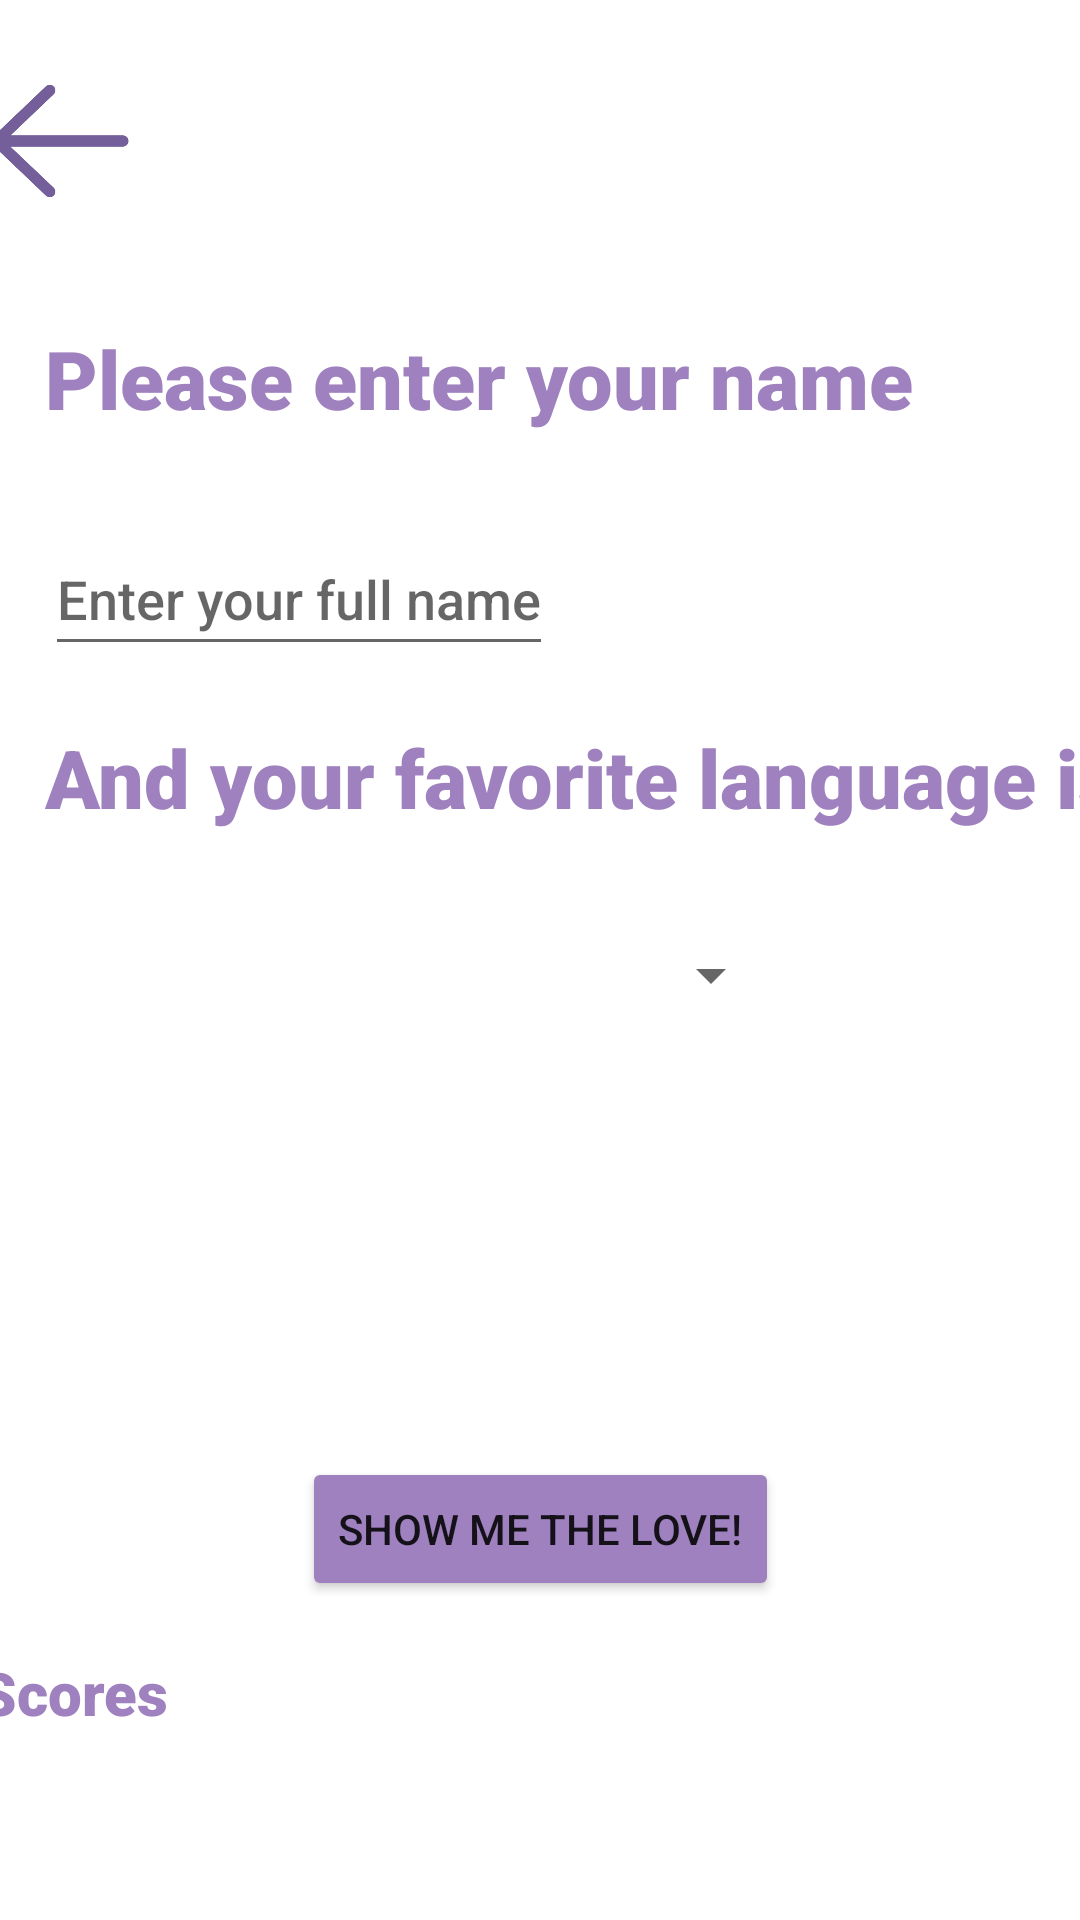

This screen was rendered from an Android layout file. Write that file and the resources it references.
<!-- AndroidManifest.xml: application theme Theme.ValentinesSpecialEditionApp2022 -->
<!-- res/layout/activity_main2.xml -->
<?xml version="1.0" encoding="utf-8"?>
<androidx.constraintlayout.widget.ConstraintLayout xmlns:android="http://schemas.android.com/apk/res/android"
    xmlns:app="http://schemas.android.com/apk/res-auto"
    xmlns:tools="http://schemas.android.com/tools"
    android:layout_width="match_parent"
    android:layout_height="match_parent"
    tools:context=".MainActivity2">

    <TextView
        android:id="@+id/textScoreTable"
        android:layout_width="290dp"
        android:layout_height="89dp"
        android:layout_marginTop="24dp"
        android:layout_marginEnd="27dp"
        android:layout_marginBottom="15dp"
        android:fontFamily="sans-serif-black"
        android:textColor="#9E81BE"
        android:textSize="20sp"
        app:layout_constraintBottom_toBottomOf="parent"
        app:layout_constraintEnd_toEndOf="parent"
        app:layout_constraintStart_toEndOf="@+id/textScore"
        app:layout_constraintTop_toBottomOf="@+id/loveTest"
        app:layout_constraintVertical_bias="0.0" />

    <ImageButton
        android:id="@+id/backButton"
        android:layout_width="60dp"
        android:layout_height="62dp"
        android:layout_marginStart="15dp"
        android:layout_marginTop="16dp"
        android:layout_marginEnd="335dp"
        android:layout_marginBottom="30dp"
        android:background="#FFFFFF"
        android:onClick="OnClickBackButton"
        android:scaleType="centerInside"
        app:layout_constraintBottom_toTopOf="@+id/textName"
        app:layout_constraintEnd_toEndOf="parent"
        app:layout_constraintStart_toStartOf="parent"
        app:layout_constraintTop_toTopOf="parent"
        app:srcCompat="@drawable/back_2"
        tools:ignore="SpeakableTextPresentCheck" />

    <Spinner
        android:id="@+id/listOfLanguages"
        android:layout_width="246dp"
        android:layout_height="48dp"
        android:layout_marginStart="15dp"
        android:layout_marginTop="9dp"
        app:layout_constraintStart_toStartOf="parent"
        app:layout_constraintTop_toBottomOf="@+id/textLanguage"
        tools:ignore="SpeakableTextPresentCheck" />

    <Button
        android:id="@+id/loveTest"
        android:layout_width="wrap_content"
        android:layout_height="wrap_content"
        android:layout_marginStart="111dp"
        android:layout_marginTop="23dp"
        android:layout_marginEnd="111dp"
        android:layout_marginBottom="124dp"
        android:backgroundTint="#9E81BE"
        android:onClick="OnClickShowLove"
        android:text="Show Me The Love!"
        app:cornerRadius="30dp"
        app:layout_constraintBottom_toBottomOf="parent"
        app:layout_constraintEnd_toEndOf="parent"
        app:layout_constraintStart_toStartOf="parent"
        app:layout_constraintTop_toBottomOf="@+id/imageLanguage" />

    <TextView
        android:id="@+id/textLanguage"
        android:layout_width="383dp"
        android:layout_height="51dp"
        android:layout_marginStart="15dp"
        android:layout_marginTop="5dp"
        android:layout_marginEnd="169dp"
        android:layout_marginBottom="15dp"
        android:fontFamily="sans-serif-black"
        android:text="And your favorite language is?"
        android:textColor="#9E81BE"
        android:textSize="27sp"
        app:layout_constraintBottom_toTopOf="@+id/listOfLanguages"
        app:layout_constraintEnd_toEndOf="parent"
        app:layout_constraintHorizontal_bias="0.0"
        app:layout_constraintStart_toStartOf="parent"
        app:layout_constraintTop_toBottomOf="@+id/nameEntry" />

    <TextView
        android:id="@+id/textName"
        android:layout_width="358dp"
        android:layout_height="47dp"
        android:layout_marginStart="15dp"
        android:layout_marginBottom="19dp"
        android:fontFamily="sans-serif-black"
        android:text="Please enter your name"
        android:textColor="#9E81BE"
        android:textSize="27sp"
        app:layout_constraintBottom_toTopOf="@+id/nameEntry"
        app:layout_constraintStart_toStartOf="parent"
        app:layout_constraintTop_toBottomOf="@+id/backButton" />

    <EditText
        android:id="@+id/nameEntry"
        android:layout_width="wrap_content"
        android:layout_height="wrap_content"
        android:layout_marginStart="15dp"
        android:layout_marginEnd="228dp"
        android:layout_marginBottom="14dp"
        android:fontFamily="sans-serif-medium"
        android:hint="Enter your full name"
        android:inputType="text"
        android:minHeight="48dp"
        app:layout_constraintBottom_toTopOf="@id/textLanguage"
        app:layout_constraintEnd_toEndOf="parent"
        app:layout_constraintHorizontal_bias="0.0"
        app:layout_constraintStart_toStartOf="parent"
        app:layout_constraintTop_toBottomOf="@id/textName" />

    <TextView
        android:id="@+id/textPercentage"
        android:layout_width="wrap_content"
        android:layout_height="wrap_content"
        android:layout_marginStart="6dp"
        android:layout_marginTop="23dp"
        android:layout_marginEnd="166dp"
        android:layout_marginBottom="18dp"
        android:textColor="#9E81BE"
        android:textSize="40sp"
        app:layout_constraintBottom_toTopOf="@+id/textResult"
        app:layout_constraintEnd_toEndOf="parent"
        app:layout_constraintStart_toEndOf="@+id/imageLanguage"
        app:layout_constraintTop_toBottomOf="@+id/listOfLanguages" />

    <ImageView
        android:id="@+id/imageLanguage"
        android:layout_width="145dp"
        android:layout_height="111dp"
        android:layout_marginStart="16dp"
        android:layout_marginTop="20dp"
        android:layout_marginEnd="4dp"
        android:scaleType="centerInside"
        app:layout_constraintEnd_toStartOf="@+id/textPercentage"
        app:layout_constraintStart_toStartOf="parent"
        app:layout_constraintTop_toBottomOf="@+id/listOfLanguages"
        app:srcCompat="@color/white" />

    <TextView
        android:id="@+id/textResult"
        android:layout_width="wrap_content"
        android:layout_height="wrap_content"
        android:layout_marginStart="10dp"
        android:layout_marginTop="18dp"
        android:textColor="#9E81BE"
        android:textSize="20sp"
        app:layout_constraintStart_toEndOf="@+id/imageLanguage"
        app:layout_constraintTop_toBottomOf="@+id/textPercentage" />

    <TextView
        android:id="@+id/textScore"
        android:layout_width="wrap_content"
        android:layout_height="wrap_content"
        android:layout_marginStart="20dp"
        android:layout_marginTop="91dp"
        android:layout_marginEnd="14dp"
        android:layout_marginBottom="77dp"
        android:fontFamily="sans-serif-black"
        android:text="Scores"
        android:textColor="#9E81BE"
        android:textSize="20sp"
        app:layout_constraintBottom_toBottomOf="parent"
        app:layout_constraintEnd_toStartOf="@+id/textScoreTable"
        app:layout_constraintStart_toStartOf="parent"
        app:layout_constraintTop_toBottomOf="@+id/imageLanguage"
        app:layout_constraintVertical_bias="0.584" />

</androidx.constraintlayout.widget.ConstraintLayout>
<!-- resources referenced by this layout -->
<resources>
  <!-- drawable back_2: png bitmap (drawable, 19606 bytes) -->
  <style name="Theme.ValentinesSpecialEditionApp2022" parent="Theme.MaterialComponents.DayNight.DarkActionBar">
          
          <item name="colorPrimary">@color/purple_500</item>
          <item name="colorPrimaryVariant">@color/purple_700</item>
          <item name="colorOnPrimary">@color/white</item>
          
          <item name="colorSecondary">@color/teal_200</item>
          <item name="colorSecondaryVariant">@color/teal_700</item>
          <item name="colorOnSecondary">@color/black</item>
          
          <item name="android:statusBarColor" tools:targetApi="l">?attr/colorPrimaryVariant</item>
          
      </style>
  <!-- not gathered from this repository: default colours our renderer supplied (Android Studio template values) -->
  <color name="purple_500">#FF6200EE</color>
  <color name="purple_700">#FF3700B3</color>
  <color name="teal_200">#FF03DAC5</color>
  <color name="teal_700">#FF018786</color>
  <color name="black">#FF000000</color>
  <color name="white">#FFFFFFFF</color>
</resources>
